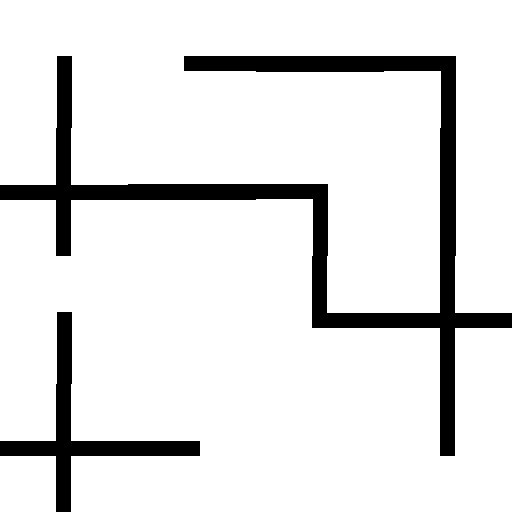

Values plotted in this chart, from the file beside it:
2, 1, 5, 8
14, 5, 8, 4
2, -1, 6, 14
14, 3, -1, 0
